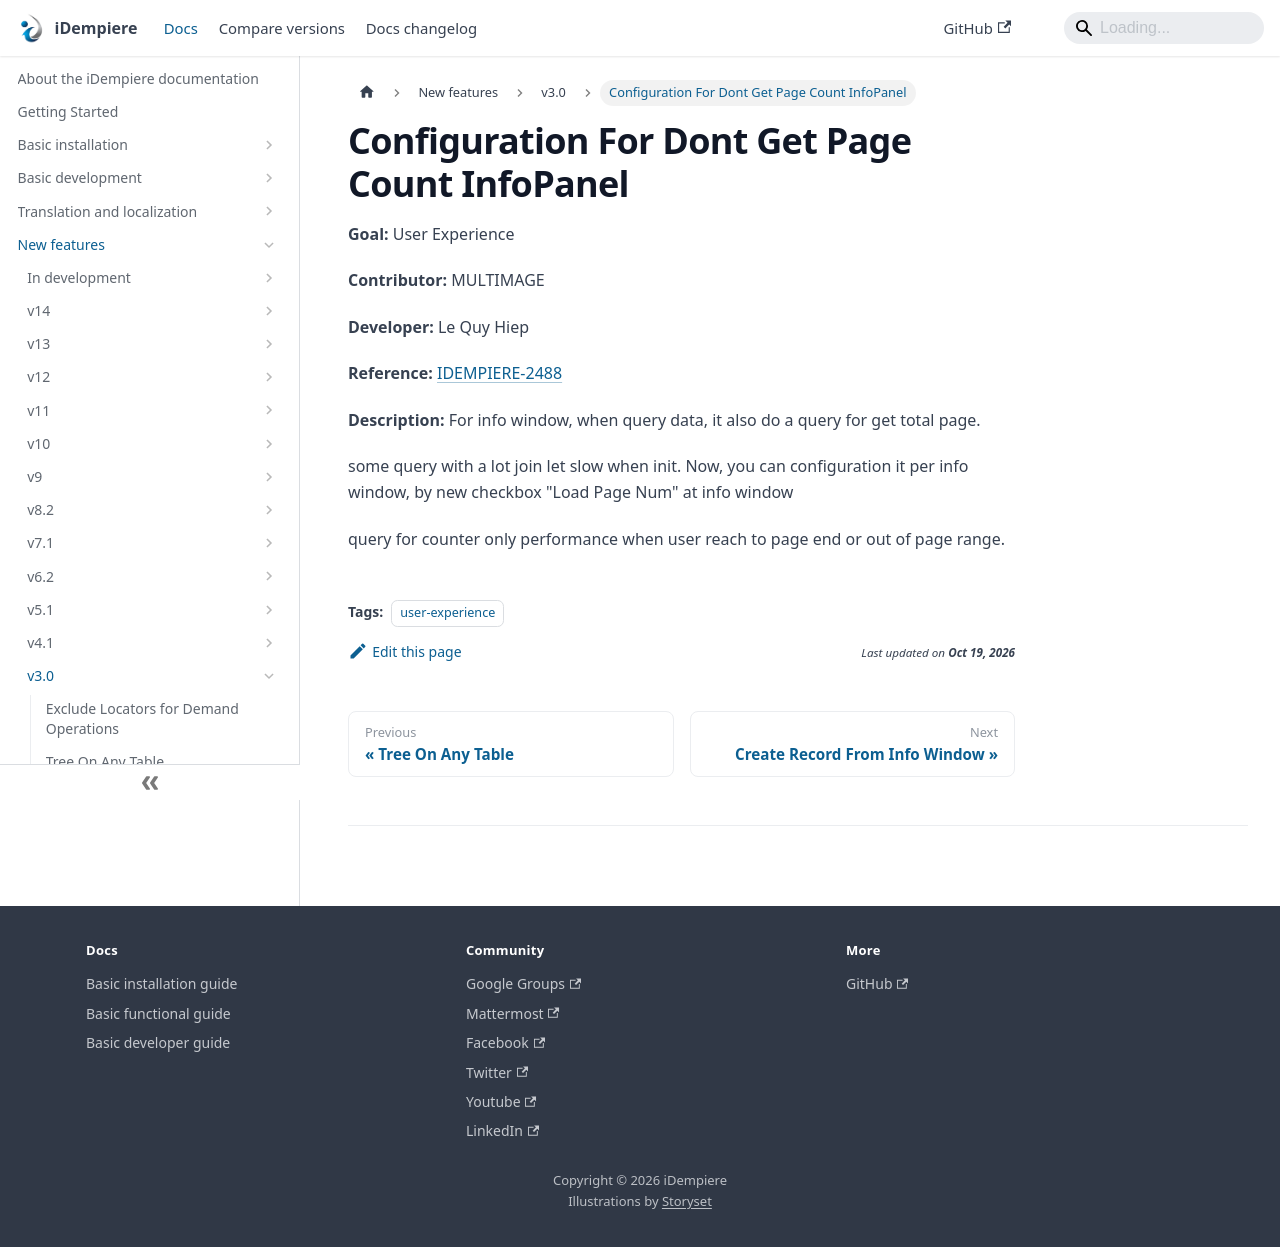

repository: idempiere/idempiere.github.io · page: docs/new-features/v3.0/configuration-for-dont-get-page-count-infopanel.html · generator: docusaurus

---
sidebar_position: 3
sidebar_label: "Configuration For Dont Get Page Count InfoPanel"
description: "Configuration For Dont Get Page Count InfoPanel: a New Feature in iDempiere 3.0."
tags: [user-experience]
---
# Configuration For Dont Get Page Count InfoPanel

**Goal:** User Experience

**Contributor:** MULTIMAGE

**Developer:** Le Quy Hiep

**Reference:** [IDEMPIERE-2488](https://idempiere.atlassian.net/browse/IDEMPIERE-2488)

**Description:** For info window, when query data, it also do a query for get total page.

some query with a lot join let slow when init. Now, you can configuration it per info window, by new checkbox "Load Page Num" at info window

query for counter only performance when user reach to page end or out of page range.
